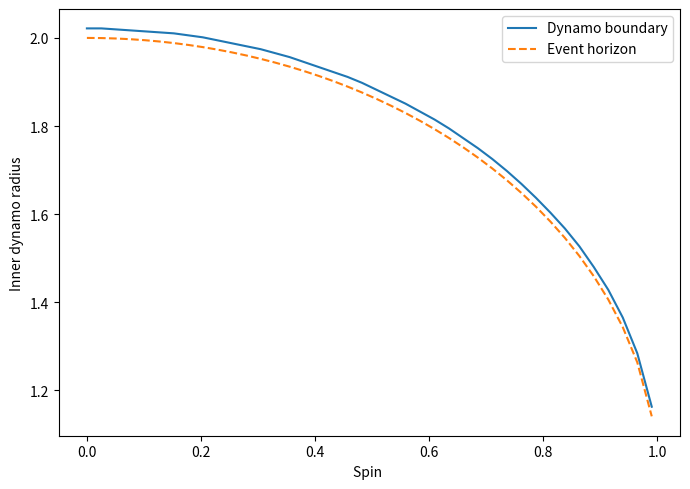

Recreate this plot in Python.
import numpy as np
import matplotlib.pyplot as plt

# -----------------------
# Model parameters
# -----------------------

M = 1.0
alpha = 0.1
beta = 1.0
q = 1.5

# spin grid
spins = np.linspace(0,0.99,40)

# radial grid
r = np.linspace(1.01,10,4000)

def Omega(r):
    return beta*r**(-q)

def Omega_prime(r):
    return -q*beta*r**(-q-1)

def lambda_max(r,a):

    Delta = r**2 - 2*M*r + a**2

    A = -alpha - alpha*r*(r*Delta - r**2*(r-M))/(r**2*Delta)

    B = -(Delta/r**2)*(r - M*a**2/r**2)*Omega(r)

    C = Omega_prime(r) + (r - M*a**2/r**2)/(r**2 + a**2 + 2*M*a**2/r)*Omega(r)

    D = -alpha*r*(r - M*a**2/r**2)/(r**2 + a**2 + 2*M*a**2/r)

    trace = A + D
    det = A*D - B*C

    disc = np.sqrt(trace**2 - 4*det)

    lam1 = 0.5*(trace + disc)
    lam2 = 0.5*(trace - disc)

    return np.maximum(lam1,lam2)

# store dynamo radii
r_dyn = []

for a in spins:

    r_plus = M + np.sqrt(M**2 - a**2)

    r_grid = r[r > r_plus + 0.02]

    lam = lambda_max(r_grid,a)

    # find first positive eigenvalue
    idx = np.where(lam>0)[0]

    if len(idx)>0:
        r_dyn.append(r_grid[idx[0]])
    else:
        r_dyn.append(np.nan)

# convert to array
r_dyn = np.array(r_dyn)

# -----------------------
# Plot
# -----------------------

plt.figure(figsize=(7,5))

plt.plot(spins,r_dyn,label="Dynamo boundary")

# horizon radius
r_plus_curve = M + np.sqrt(M**2 - spins**2)
plt.plot(spins,r_plus_curve,'--',label="Event horizon")

plt.xlabel("Spin ")
plt.ylabel("Inner dynamo radius")

#plt.title("Inner dynamo radius vs black hole spin")

plt.legend()
plt.tight_layout()

plt.show()
